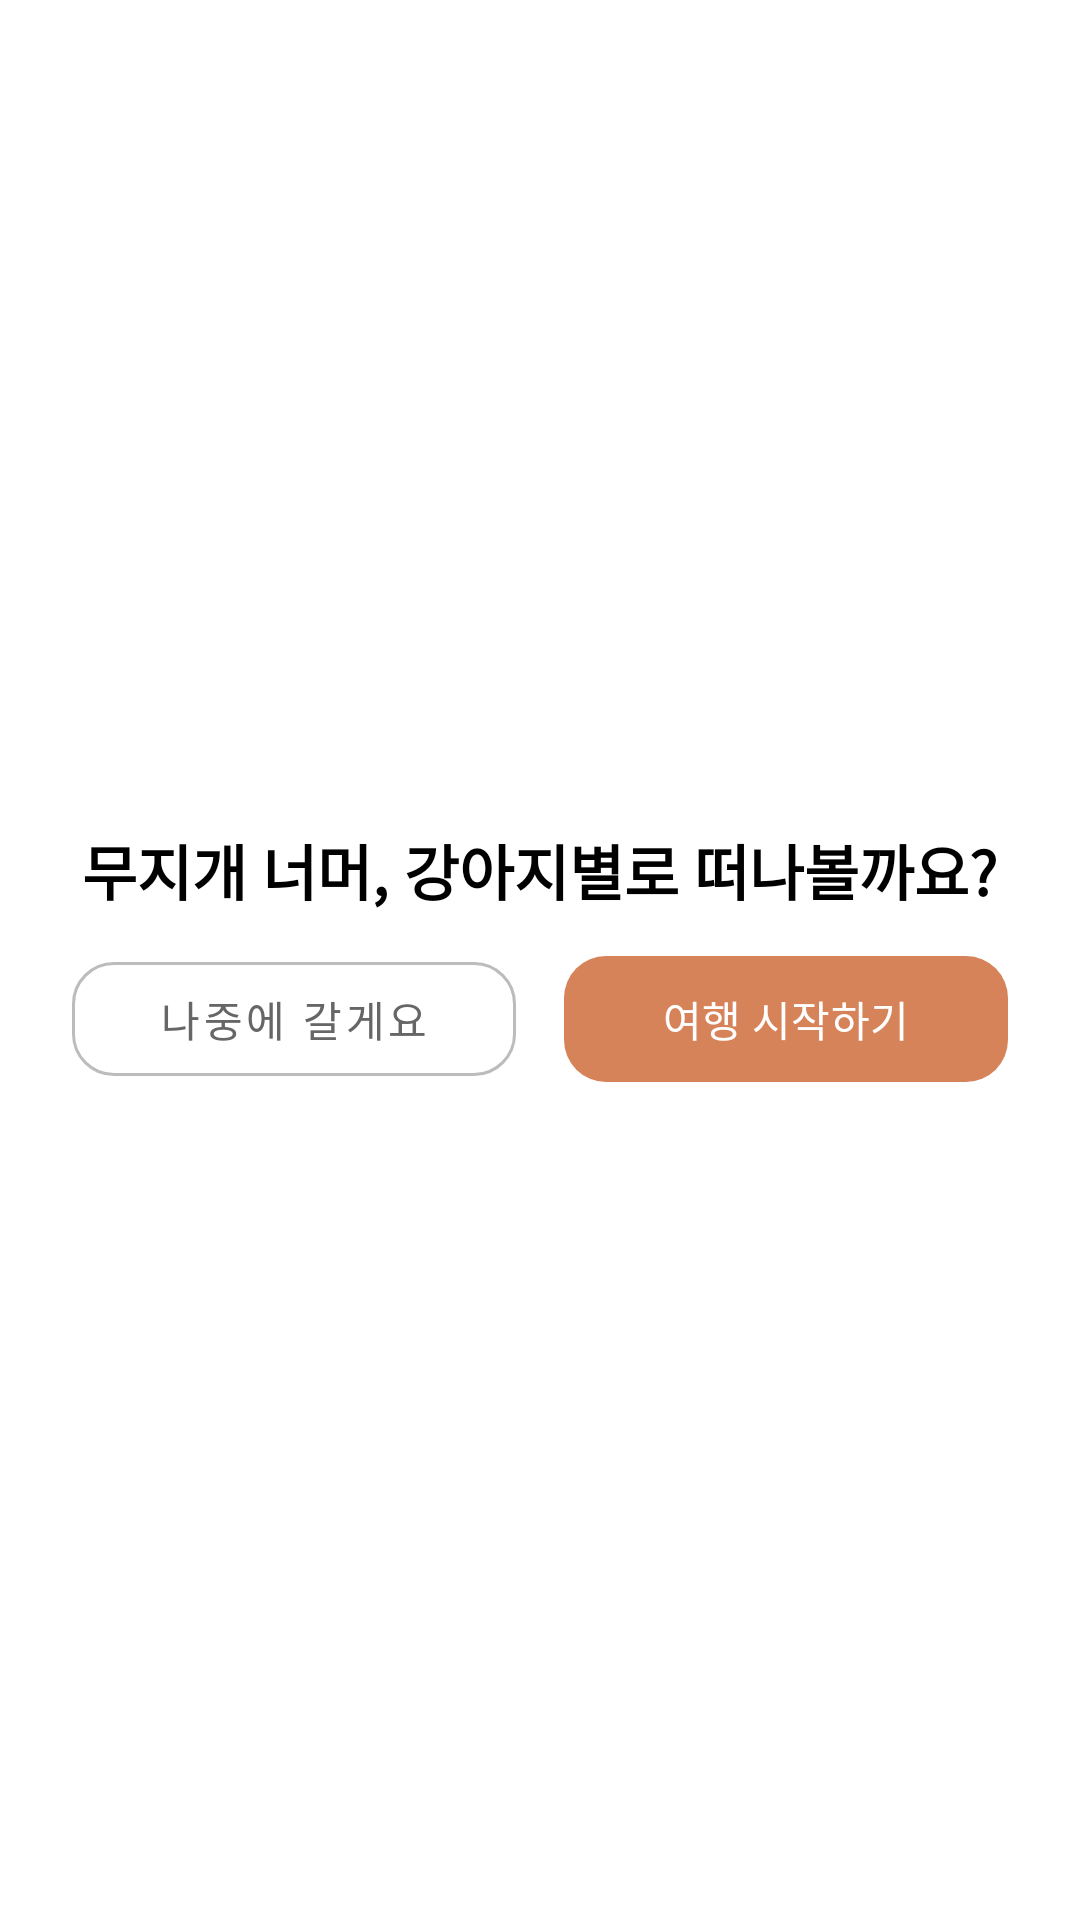

Reconstruct the res/layout file that produces this screen, plus the resources it refers to.
<!-- AndroidManifest.xml: application theme Theme.Guru2 -->
<!-- res/layout/dialog_rainbow_btn.xml -->
<?xml version="1.0" encoding="utf-8"?>
<LinearLayout xmlns:android="http://schemas.android.com/apk/res/android"
    xmlns:app="http://schemas.android.com/apk/res-auto"
    android:layout_width="match_parent"
    android:layout_height="wrap_content"
    android:orientation="vertical"
    android:padding="24dp"
    android:gravity="center"
    android:background="#FFFFFF">

    <TextView
        android:id="@+id/tv_alert_message"
        android:layout_width="wrap_content"
        android:layout_height="wrap_content"
        android:text="무지개 너머, 강아지별로 떠나볼까요?"
        android:textSize="20sp"
        android:textStyle="bold"
        android:textColor="#000000"
        android:layout_marginBottom="10dp"
        android:textAlignment="center" />

    <LinearLayout
        android:layout_width="match_parent"
        android:layout_height="wrap_content"
        android:orientation="horizontal">

        <com.google.android.material.button.MaterialButton
            android:id="@+id/btn_alert_cancel"
            style="@style/Widget.MaterialComponents.Button.OutlinedButton"
            android:layout_width="0dp"
            android:layout_height="50dp"
            android:layout_weight="1"
            android:layout_marginEnd="8dp"
            android:text="나중에 갈게요"
            android:textColor="#666666"
            app:strokeColor="#BCBCBC"
            app:cornerRadius="14dp" />

        <com.google.android.material.button.MaterialButton
            android:id="@+id/btn_alert_confirm"
            android:layout_width="0dp"
            android:layout_height="50dp"
            android:layout_weight="1"
            android:layout_marginStart="8dp"
            android:text="여행 시작하기"
            android:textColor="#FFFFFF"
            app:backgroundTint="#D7835A"
            app:cornerRadius="14dp" />
    </LinearLayout>
</LinearLayout>
<!-- resources referenced by this layout -->
<resources>
  <style name="Theme.Guru2" parent="Base.Theme.Guru2" />
  <style name="Base.Theme.Guru2" parent="Theme.Material3.DayNight.NoActionBar">
          
          
      </style>
</resources>
